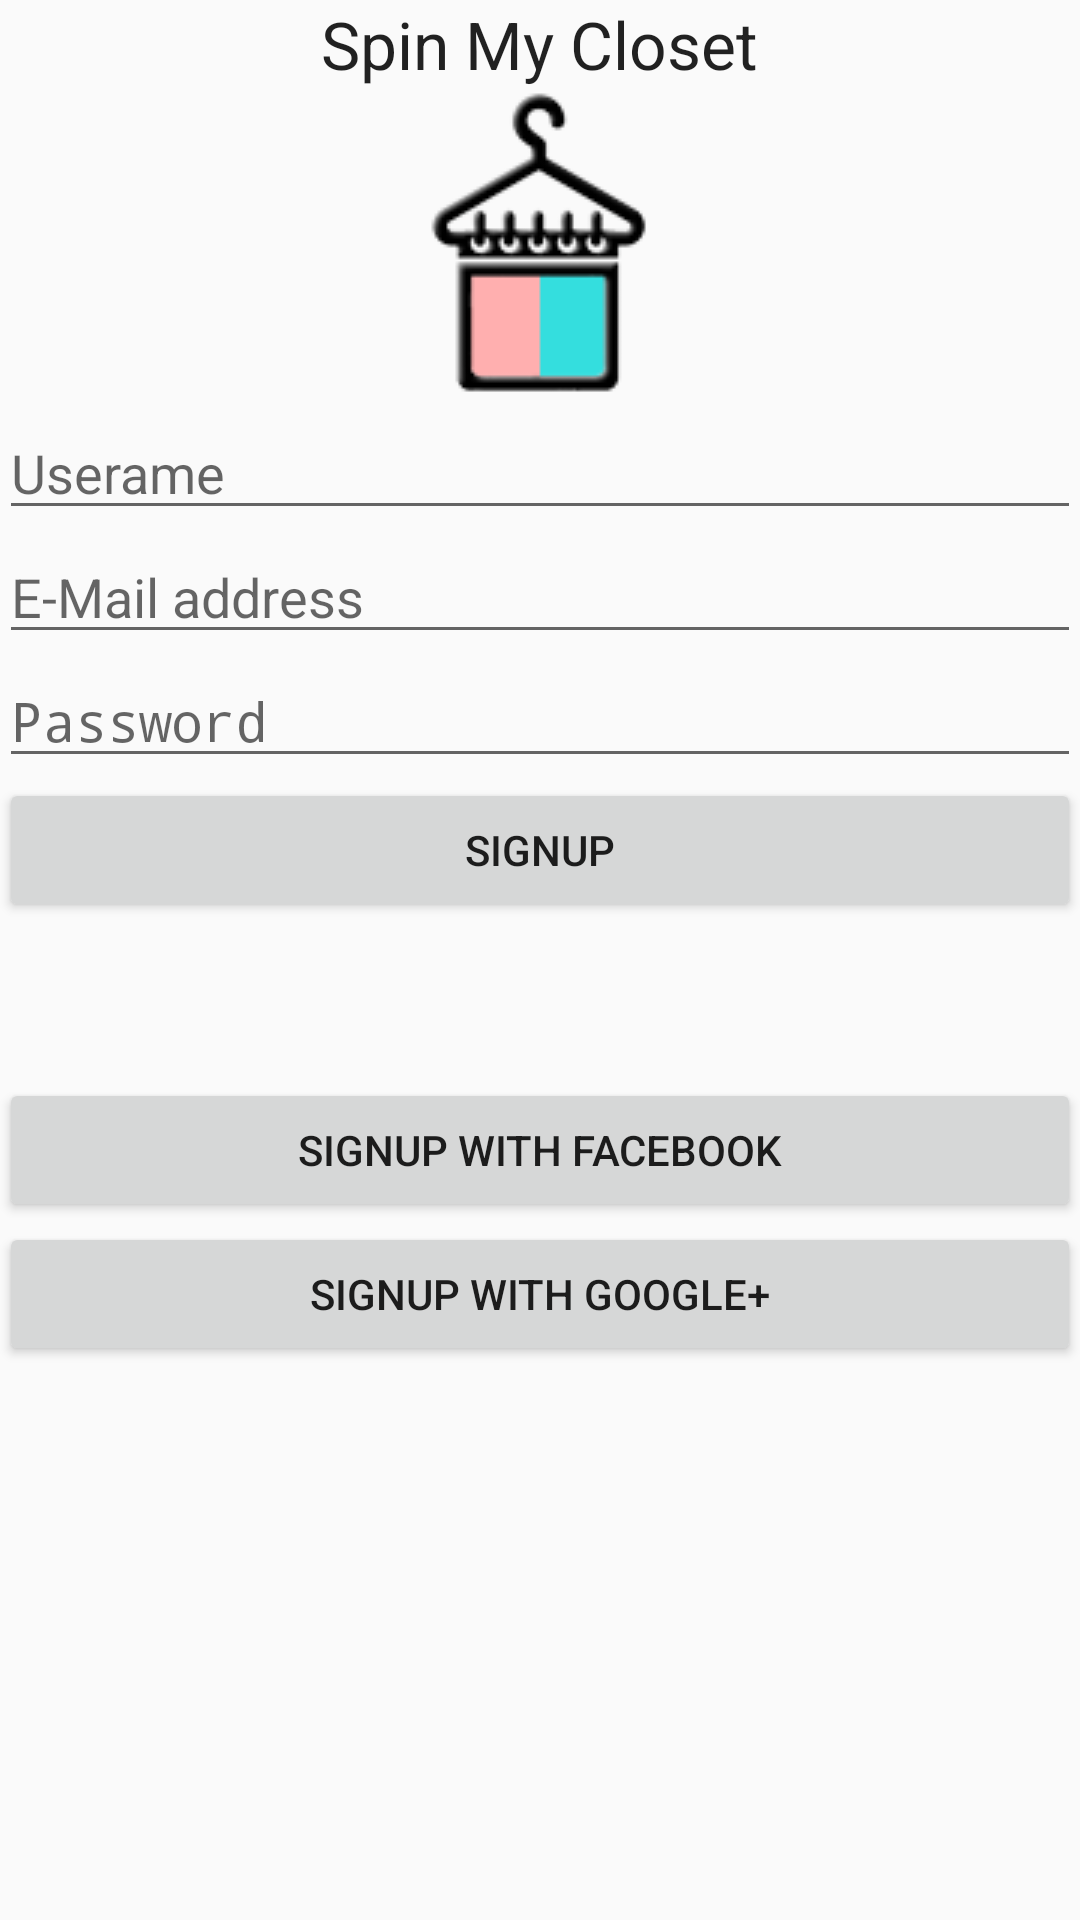

Reconstruct the res/layout file that produces this screen, plus the resources it refers to.
<!-- AndroidManifest.xml: application theme AppTheme -->
<!-- res/layout/activity_signup.xml -->
<RelativeLayout xmlns:android="http://schemas.android.com/apk/res/android"
    xmlns:tools="http://schemas.android.com/tools" android:layout_width="match_parent"
    android:layout_height="match_parent" android:paddingLeft="@dimen/activity_horizontal_margin"
    android:paddingRight="@dimen/activity_horizontal_margin"
    android:paddingTop="@dimen/activity_vertical_margin"
    android:paddingBottom="@dimen/activity_vertical_margin"
    tools:context="com.athley.spinmywardrobe.SignupActivity">

    <Button
        android:layout_width="wrap_content"
        android:layout_height="wrap_content"
        android:text="Signup"
        android:id="@+id/signup_signup"
        android:layout_below="@+id/signup_password"
        android:layout_alignParentStart="true"
        android:layout_alignParentEnd="true" />

    <EditText
        android:layout_width="wrap_content"
        android:layout_height="wrap_content"
        android:id="@+id/signup_name"
        android:hint="Userame"
        android:layout_below="@+id/imageView2"
        android:layout_alignParentStart="true"
        android:layout_alignEnd="@+id/signup_email" />

    <EditText
        android:layout_width="wrap_content"
        android:layout_height="wrap_content"
        android:inputType="textEmailAddress"
        android:ems="10"
        android:id="@+id/signup_email"
        android:layout_below="@+id/signup_name"
        android:layout_alignParentEnd="true"
        android:layout_alignParentStart="true"
        android:hint="E-Mail address" />

    <EditText
        android:layout_width="wrap_content"
        android:layout_height="wrap_content"
        android:inputType="textPassword"
        android:ems="10"
        android:id="@+id/signup_password"
        android:layout_below="@+id/signup_email"
        android:layout_alignParentStart="true"
        android:layout_alignParentEnd="true"
        android:hint="Password" />

    <Button
        android:layout_width="wrap_content"
        android:layout_height="wrap_content"
        android:text="Signup with Facebook"
        android:id="@+id/signup_facebook"
        android:layout_below="@+id/signup_signup"
        android:layout_alignParentStart="true"
        android:layout_marginTop="52dp"
        android:layout_alignParentEnd="true" />

    <Button
        android:layout_width="wrap_content"
        android:layout_height="wrap_content"
        android:text="Signup with Google+"
        android:id="@+id/signup_gplus"
        android:layout_below="@+id/signup_facebook"
        android:layout_alignParentEnd="true"
        android:layout_alignParentStart="true" />

    <TextView
        android:layout_width="wrap_content"
        android:layout_height="wrap_content"
        android:textAppearance="?android:attr/textAppearanceLarge"
        android:text="@string/app_name"
        android:id="@+id/textView"
        android:layout_alignParentTop="true"
        android:layout_centerHorizontal="true" />

    <ImageView
        android:layout_width="wrap_content"
        android:layout_height="wrap_content"
        android:id="@+id/imageView2"
        android:layout_below="@+id/textView"
        android:layout_centerHorizontal="true"
        android:src="@drawable/logo" />
</RelativeLayout>
<!-- resources referenced by this layout -->
<resources>
  <!-- drawable logo: png bitmap (drawable, 10326 bytes) -->
  <string name="app_name">Spin My Closet</string>
  <style name="AppTheme" parent="android:Theme.Holo.Light">
          
          <item name="android:actionBarStyle">@style/MyActionBar</item>
      </style>
  <style name="MyActionBar" parent="@android:style/Widget.Holo.Light.ActionBar">
          <item name="android:background">#FFBC97</item>
      </style>
</resources>
